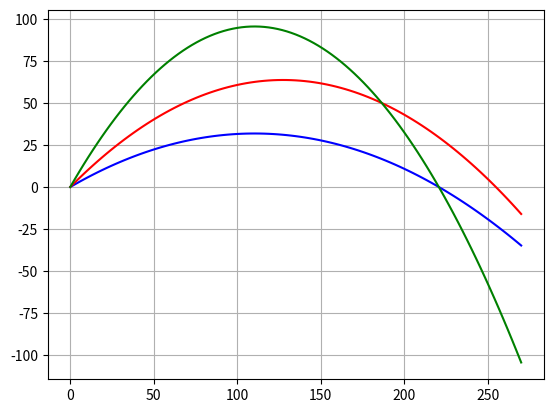

Python code for this plot:

##############################
# Listes I
##############################


##############################
# Activité 5 - Tir balistique
##############################

import matplotlib.pyplot as plt
from math import *

def tir_parabolique(x,v,alpha):
    g = 9.81
    alpha = 2*pi/360*alpha  # angle en radians
    y = -1/2 * g / (v * cos(alpha))**2 * x**2  +  tan(alpha) * x
    return y

def liste_abscisse(xmax,n):
    liste_x = []
    for i in range(n+1):
        x = i * xmax/n  
        liste_x.append(x)
    return liste_x    

def liste_trajectoire(xmax,n,v,alpha):
    liste_y = []
    for i in range(n+1):
        x = i * xmax/n  
        y = tir_parabolique(x,v,alpha)
        liste_y.append(y)
    return liste_y

liste_x = liste_abscisse(270,100)
tir30 = liste_trajectoire(270,100,50,30)
tir45 = liste_trajectoire(270,100,50,45)
tir60 = liste_trajectoire(270,100,50,60)
plt.plot(liste_x,tir30,color="blue")
plt.plot(liste_x,tir45,color="red")
plt.plot(liste_x,tir60,color="green")
plt.grid()
plt.show()
